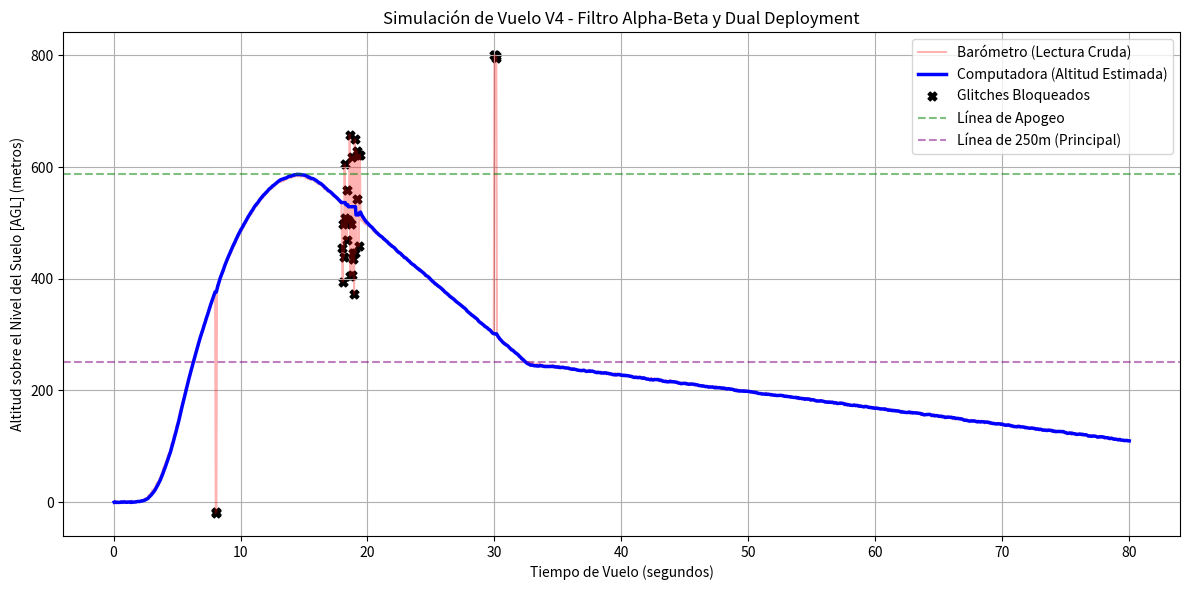

The matplotlib source for this figure:
import math
import random
import matplotlib.pyplot as plt

# ==========================================
# 1. CONFIGURACIÓN DEL SISTEMA Y ESTADOS
# ==========================================
ESTADO_ESPERA = 0
ESTADO_ASCENSO = 1
ESTADO_DESCENSO_DROGUE = 2
ESTADO_DESCENSO_PRINCIPAL = 3
ESTADO_ATERRIZADO = 4

nombres_estados = ["ESPERA (En Rampa)", "ASCENSO", "DESCENSO (Drogue)", "DESCENSO (Principal)", "ATERRIZADO"]

estado_actual = ESTADO_ESPERA
h_est = 0.0 # Altitud estimada (AGL)
v_est = 0.0 # Velocidad estimada
alpha = 0.2
beta = 0.01

altitud_maxima = 0.0
velocidad_ascenso_max = 0.0
velocidad_descenso_max = 0.0
contador_apogeo = 0
tiempo_despegue = 0.0
motor_encendido = False
umbral_burnout = 0.5

NUM_MUESTRAS_ACCEL = 5
buffer_accel = [0.0] * NUM_MUESTRAS_ACCEL
indice_accel = 0
accel_z_filtrada = 0.0

rechazos_consecutivos = 0 # El "salvavidas" anti-lockout

# Historial para el gráfico final
historial_tiempo = []
historial_alt_cruda = []
historial_alt_filtrada = []
historial_rechazados_x = []
historial_rechazados_y = []

# ==========================================
# 2. EL CEREBRO DEL COHETE (Filtro y Lógica)
# ==========================================
def procesar_telemetria(tiempo_actual, delta_t, altitud_cruda, accel_z_cruda):
    global estado_actual, h_est, v_est, altitud_maxima, velocidad_ascenso_max
    global velocidad_descenso_max, contador_apogeo, tiempo_despegue
    global motor_encendido, buffer_accel, indice_accel, accel_z_filtrada
    global rechazos_consecutivos

    # 2.1 Filtro simple para el acelerómetro
    buffer_accel[indice_accel] = accel_z_cruda
    indice_accel = (indice_accel + 1) % NUM_MUESTRAS_ACCEL
    accel_z_filtrada = sum(buffer_accel) / NUM_MUESTRAS_ACCEL

    # 2.2 Validación de la medición del barómetro
    v_bruta = (altitud_cruda - h_est) / delta_t
    dato_aceptado = False

    # Si la velocidad física es posible (< Mach 1) O si venimos ciegos hace mucho tiempo (Anti-Lockout)
    if (v_bruta > -343.0 and v_bruta < 343.0) or rechazos_consecutivos > 10:
        
        if rechazos_consecutivos > 10:
            print(f"[{tiempo_actual:.2f}s] ¡ALERTA! Demasiados errores seguidos. Resincronizando computadora con sensor...")
            h_est = altitud_cruda
            v_est = 0.0

        rechazos_consecutivos = 0
        dato_aceptado = True
        
        # Filtro Alpha-Beta (Suavizado de la curva)
        h_pred = h_est + (v_est * delta_t)
        v_pred = v_est
        error = altitud_cruda - h_pred
        
        h_est = h_pred + (alpha * error)
        v_est = v_pred + ((beta / delta_t) * error)

        # Registro de récords
        if estado_actual != ESTADO_ESPERA:
            if h_est > altitud_maxima: altitud_maxima = h_est
        if estado_actual == ESTADO_ASCENSO:
            if v_est > velocidad_ascenso_max: velocidad_ascenso_max = v_est
        if estado_actual in [ESTADO_DESCENSO_DROGUE, ESTADO_DESCENSO_PRINCIPAL]:
            if v_est < velocidad_descenso_max: velocidad_descenso_max = v_est

        # 2.3 Máquina de Estados (Control de Vuelo y Paracaídas)
        if estado_actual == ESTADO_ESPERA:
            if accel_z_filtrada > 2.0 or (h_est > 5.0 and v_est > 15.0):
                estado_actual = ESTADO_ASCENSO
                motor_encendido = True
                tiempo_despegue = tiempo_actual
                print(f"[{tiempo_actual:.2f}s] ¡DESPEGUE DETECTADO! Transición a ASCENSO.")

        elif estado_actual == ESTADO_ASCENSO:
            if motor_encendido and accel_z_filtrada < umbral_burnout:
                motor_encendido = False
                print(f"[{tiempo_actual:.2f}s] BURNOUT. Fin de empuje del motor.")

            # Detectar Apogeo: Ya no subimos (estamos 2m debajo del maximo) y la velocidad es negativa
            if (altitud_maxima - h_est > 2.0) and (v_est < -1.0):
                contador_apogeo += 1
                if contador_apogeo >= 3: # Confirmamos con 3 lecturas seguidas
                    estado_actual = ESTADO_DESCENSO_DROGUE
                    print(f"[{tiempo_actual:.2f}s] *** APOGEO CONFIRMADO *** Altura: {h_est:.2f}m")
                    print(f"[{tiempo_actual:.2f}s] ---> DISPARANDO PARACAÍDAS DROGUE")
            else:
                contador_apogeo = 0

        elif estado_actual == ESTADO_DESCENSO_DROGUE:
            # Detectar cruce de 250m hacia abajo
            if h_est <= 250.0 and altitud_maxima > 250.0:
                estado_actual = ESTADO_DESCENSO_PRINCIPAL
                print(f"[{tiempo_actual:.2f}s] *** ALTITUD CRÍTICA ALCANZADA *** Altura: {h_est:.2f}m")
                print(f"[{tiempo_actual:.2f}s] ---> DISPARANDO PARACAÍDAS PRINCIPAL")
        
        elif estado_actual == ESTADO_DESCENSO_PRINCIPAL:
            # Detectar el suelo (velocidad casi nula y altura cerca de 0)
            if h_est < 5.0 and abs(v_est) < 2.0 and altitud_maxima > 10.0:
                estado_actual = ESTADO_ATERRIZADO
                print(f"[{tiempo_actual:.2f}s] ATERRIZAJE DETECTADO. Fin de la misión.")
    else:
        # El dato es imposible y el contador es bajo: lo rechazamos.
        rechazos_consecutivos += 1
        dato_aceptado = False

    return dato_aceptado

# ==========================================
# 3. MOTOR FÍSICO Y ENTORNO DE PRUEBA
# ==========================================
print("--- INICIANDO SIMULACIÓN DE VUELO ---")
delta_t = 0.05 
tiempo_actual = 0.0
altitud_real = 0.0
velocidad_real = 0.0

for paso in range(1600): # Simular 80 segundos
    tiempo_actual += delta_t
    
    # Perfil del Cohete Real
    if tiempo_actual < 2.0: 
        accel_real = 0.0
    elif tiempo_actual < 5.1: 
        accel_real = 3.0 # Motor empujando a ~3G (Garantiza cruzar los 450m)
    elif altitud_real > 0: 
        accel_real = -1.0 # Caída libre (-1G)
    else:
        accel_real = 0.0
        velocidad_real = 0.0
        altitud_real = 0.0

    # Resistencia aerodinámica de los paracaídas
    if estado_actual == ESTADO_DESCENSO_DROGUE and velocidad_real < -20.0:
        accel_real = 2.0 # El drogue estabiliza la caída a -20 m/s
    elif estado_actual == ESTADO_DESCENSO_PRINCIPAL and velocidad_real < -5.0:
        accel_real = 10.0 # El principal frena brusco hasta caer a -5 m/s

    velocidad_real += accel_real * 9.81 * delta_t
    altitud_real += velocidad_real * delta_t
    if altitud_real < 0: altitud_real = 0

    # Sensor con ruido normal
    ruido_barometro = random.uniform(-2.5, 2.5) 
    alt_sensor = altitud_real + ruido_barometro
    accel_sensor = accel_real + random.uniform(-0.2, 0.2)

    # ====================================================
    # INYECCIÓN DE ERRORES CATASTRÓFICOS
    # ====================================================
    if 8.0 < tiempo_actual < 8.1:
        alt_sensor -= 400.0 # Falla profunda de sensor
    elif 18.0 < tiempo_actual < 19.5:
        alt_sensor += random.uniform(-150, 150) # Tormenta de ruido prolongada (Prueba el Anti-Lockout)
    elif 30.0 < tiempo_actual < 30.2:
        alt_sensor += 500.0 # Pico supersónico falso

    # Procesamos la telemetría con nuestro cerebro
    aceptado = procesar_telemetria(tiempo_actual, delta_t, alt_sensor, accel_sensor)

    # Guardamos datos para graficar
    historial_tiempo.append(tiempo_actual)
    historial_alt_cruda.append(alt_sensor)
    historial_alt_filtrada.append(h_est)
    
    if not aceptado:
        historial_rechazados_x.append(tiempo_actual)
        historial_rechazados_y.append(alt_sensor)

# ==========================================
# 4. REPORTE Y GRÁFICO
# ==========================================
print("\n--- REPORTE FINAL ---")
print(f"Altitud Máxima (Apogeo): {altitud_maxima:.2f} m")
print(f"Velocidad Max Ascenso: {velocidad_ascenso_max:.2f} m/s")
print(f"Velocidad Max Descenso: {velocidad_descenso_max:.2f} m/s")
print(f"Estado Final de la Computadora: {nombres_estados[estado_actual]}")

plt.figure(figsize=(12, 6))
plt.plot(historial_tiempo, historial_alt_cruda, label='Barómetro (Lectura Cruda)', color='red', alpha=0.3)
plt.plot(historial_tiempo, historial_alt_filtrada, label='Computadora (Altitud Estimada)', color='blue', linewidth=2.5)
plt.scatter(historial_rechazados_x, historial_rechazados_y, color='black', marker='X', s=40, label='Glitches Bloqueados')

# Líneas de referencia
plt.axhline(y=altitud_maxima, color='green', linestyle='--', alpha=0.5, label='Línea de Apogeo')
plt.axhline(y=250, color='purple', linestyle='--', alpha=0.5, label='Línea de 250m (Principal)')

plt.title('Simulación de Vuelo V4 - Filtro Alpha-Beta y Dual Deployment')
plt.xlabel('Tiempo de Vuelo (segundos)')
plt.ylabel('Altitud sobre el Nivel del Suelo [AGL] (metros)')
plt.grid(True)
plt.legend()
plt.tight_layout()
plt.show()
